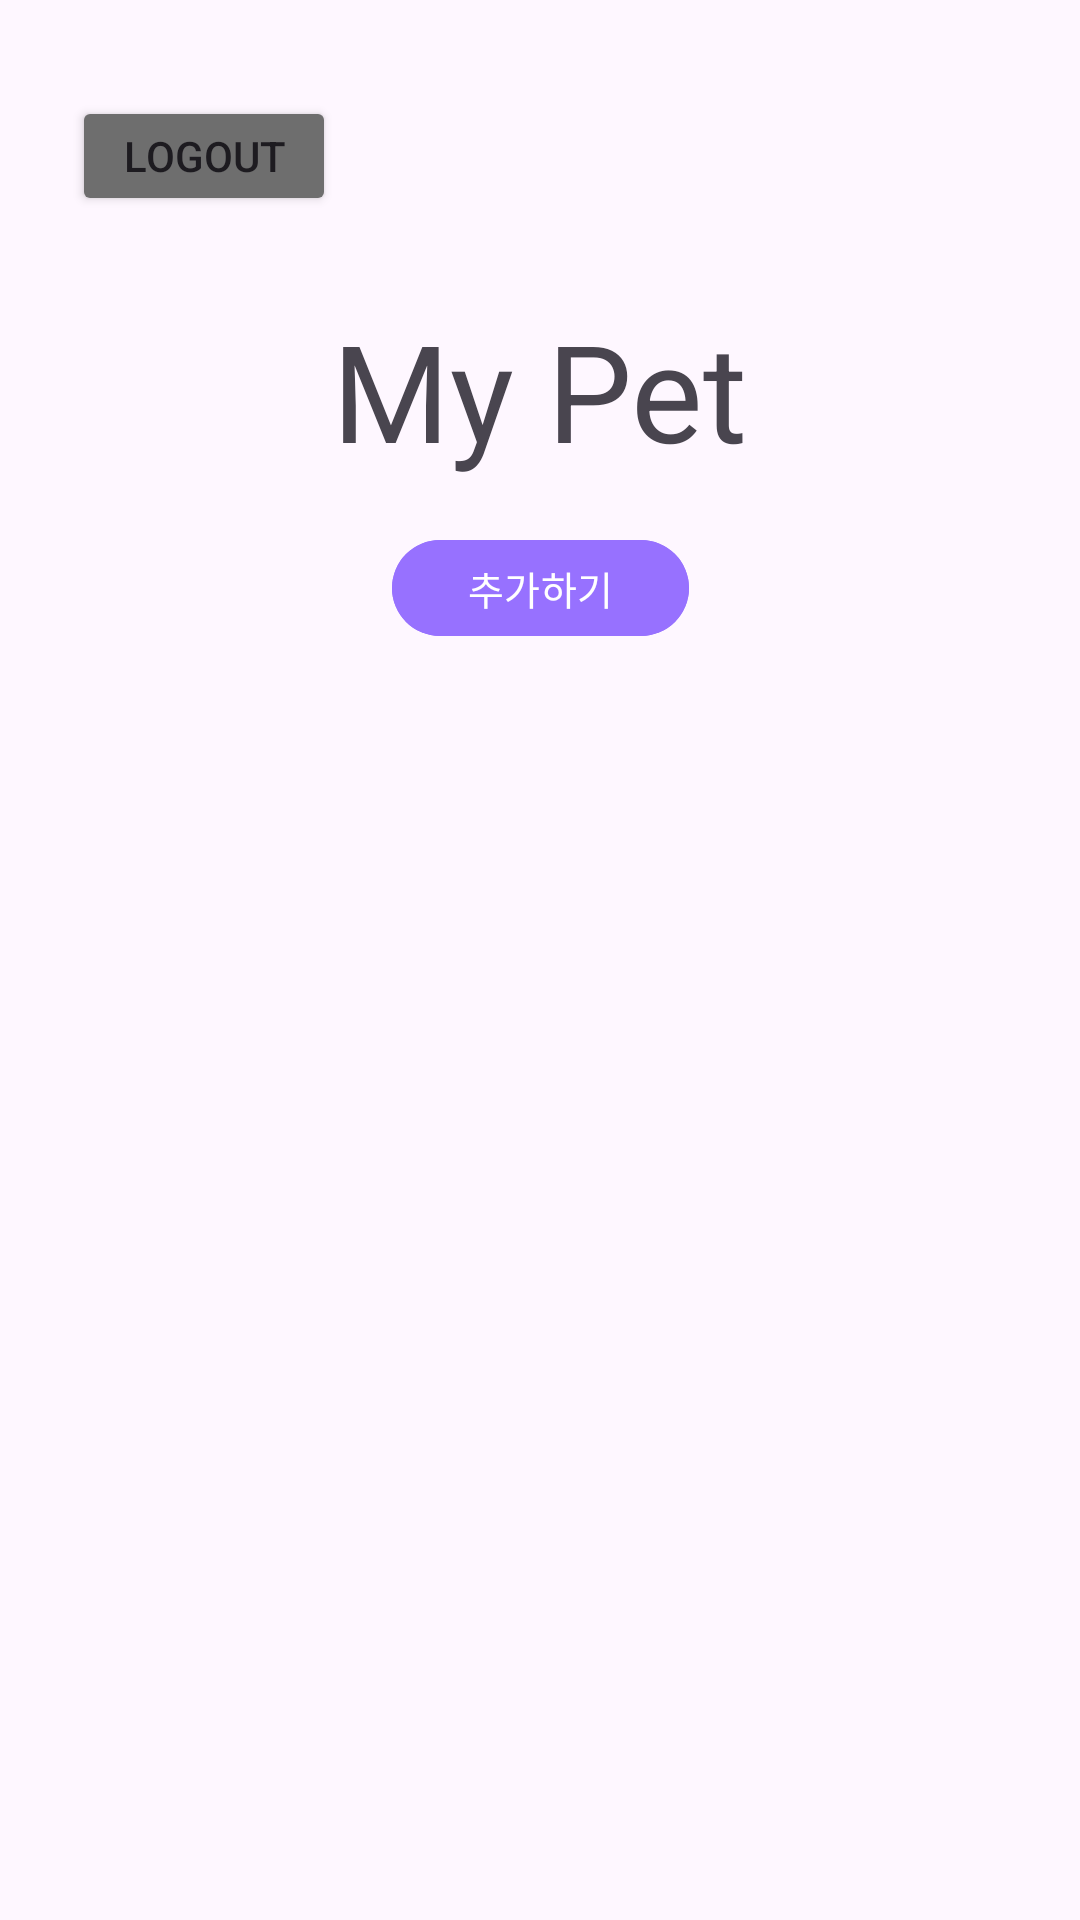

Reconstruct the res/layout file that produces this screen, plus the resources it refers to.
<!-- AndroidManifest.xml: application theme Theme.Project_PetDoc -->
<!-- res/layout/pets_list.xml -->
<?xml version="1.0" encoding="utf-8"?>
<androidx.constraintlayout.widget.ConstraintLayout xmlns:android="http://schemas.android.com/apk/res/android"
    xmlns:app="http://schemas.android.com/apk/res-auto"
    xmlns:tools="http://schemas.android.com/tools"
    android:id="@+id/PetsList"
    android:layout_width="match_parent"
    android:layout_height="match_parent">

    <ImageView
        android:id="@+id/btnProfile"
        android:layout_width="45dp"
        android:layout_height="45dp"
        android:layout_marginTop="32dp"
        android:layout_marginEnd="32dp"
        android:src="@drawable/user2"
        app:layout_constraintEnd_toEndOf="parent"
        app:layout_constraintTop_toTopOf="parent" />

    <TextView
        android:id="@+id/Pets_title"
        android:layout_width="wrap_content"
        android:layout_height="wrap_content"
        android:layout_marginTop="100dp"
        android:text="My Pet"
        android:textSize="45sp"
        app:layout_constraintEnd_toEndOf="parent"
        app:layout_constraintStart_toStartOf="parent"
        app:layout_constraintTop_toTopOf="parent" />

    <com.google.android.material.button.MaterialButton
        android:id="@+id/btnSign"
        android:layout_width="99dp"
        android:layout_height="40dp"
        android:layout_marginStart="32dp"
        android:layout_marginTop="16dp"
        android:layout_marginEnd="32dp"
        android:backgroundTint="@color/weakpurple"
        android:text="추가하기"
        android:textSize="13dp"
        app:cornerRadius="20dp"
        app:layout_constraintEnd_toEndOf="parent"
        app:layout_constraintStart_toStartOf="parent"
        app:layout_constraintTop_toBottomOf="@+id/Pets_title" />

    <androidx.recyclerview.widget.RecyclerView
        android:id="@+id/recyclerView"
        android:layout_width="0dp"
        android:layout_height="0dp"
        android:layout_marginStart="8dp"
        android:layout_marginTop="8dp"
        android:layout_marginEnd="8dp"
        app:layout_constraintBottom_toBottomOf="parent"
        app:layout_constraintEnd_toEndOf="parent"
        app:layout_constraintHorizontal_bias="1.0"
        app:layout_constraintStart_toStartOf="parent"
        app:layout_constraintTop_toBottomOf="@+id/btnSign"
        tools:ignore="MissingConstraints" />

    <Button
        android:id="@+id/btnLogout"
        android:layout_width="wrap_content"
        android:layout_height="40dp"
        android:layout_marginStart="24dp"
        android:layout_marginTop="32dp"
        android:backgroundTint="#6E6E6E"
        android:text="Logout"
        app:layout_constraintStart_toStartOf="parent"
        app:layout_constraintTop_toTopOf="parent" />


</androidx.constraintlayout.widget.ConstraintLayout>
<!-- resources referenced by this layout -->
<resources>
  <color name="weakpurple">#9771ff</color>
  <style name="Theme.Project_PetDoc" parent="Base.Theme.Project_PetDoc" />
  <style name="Base.Theme.Project_PetDoc" parent="Theme.Material3.DayNight.NoActionBar">
          
          
      </style>
</resources>
